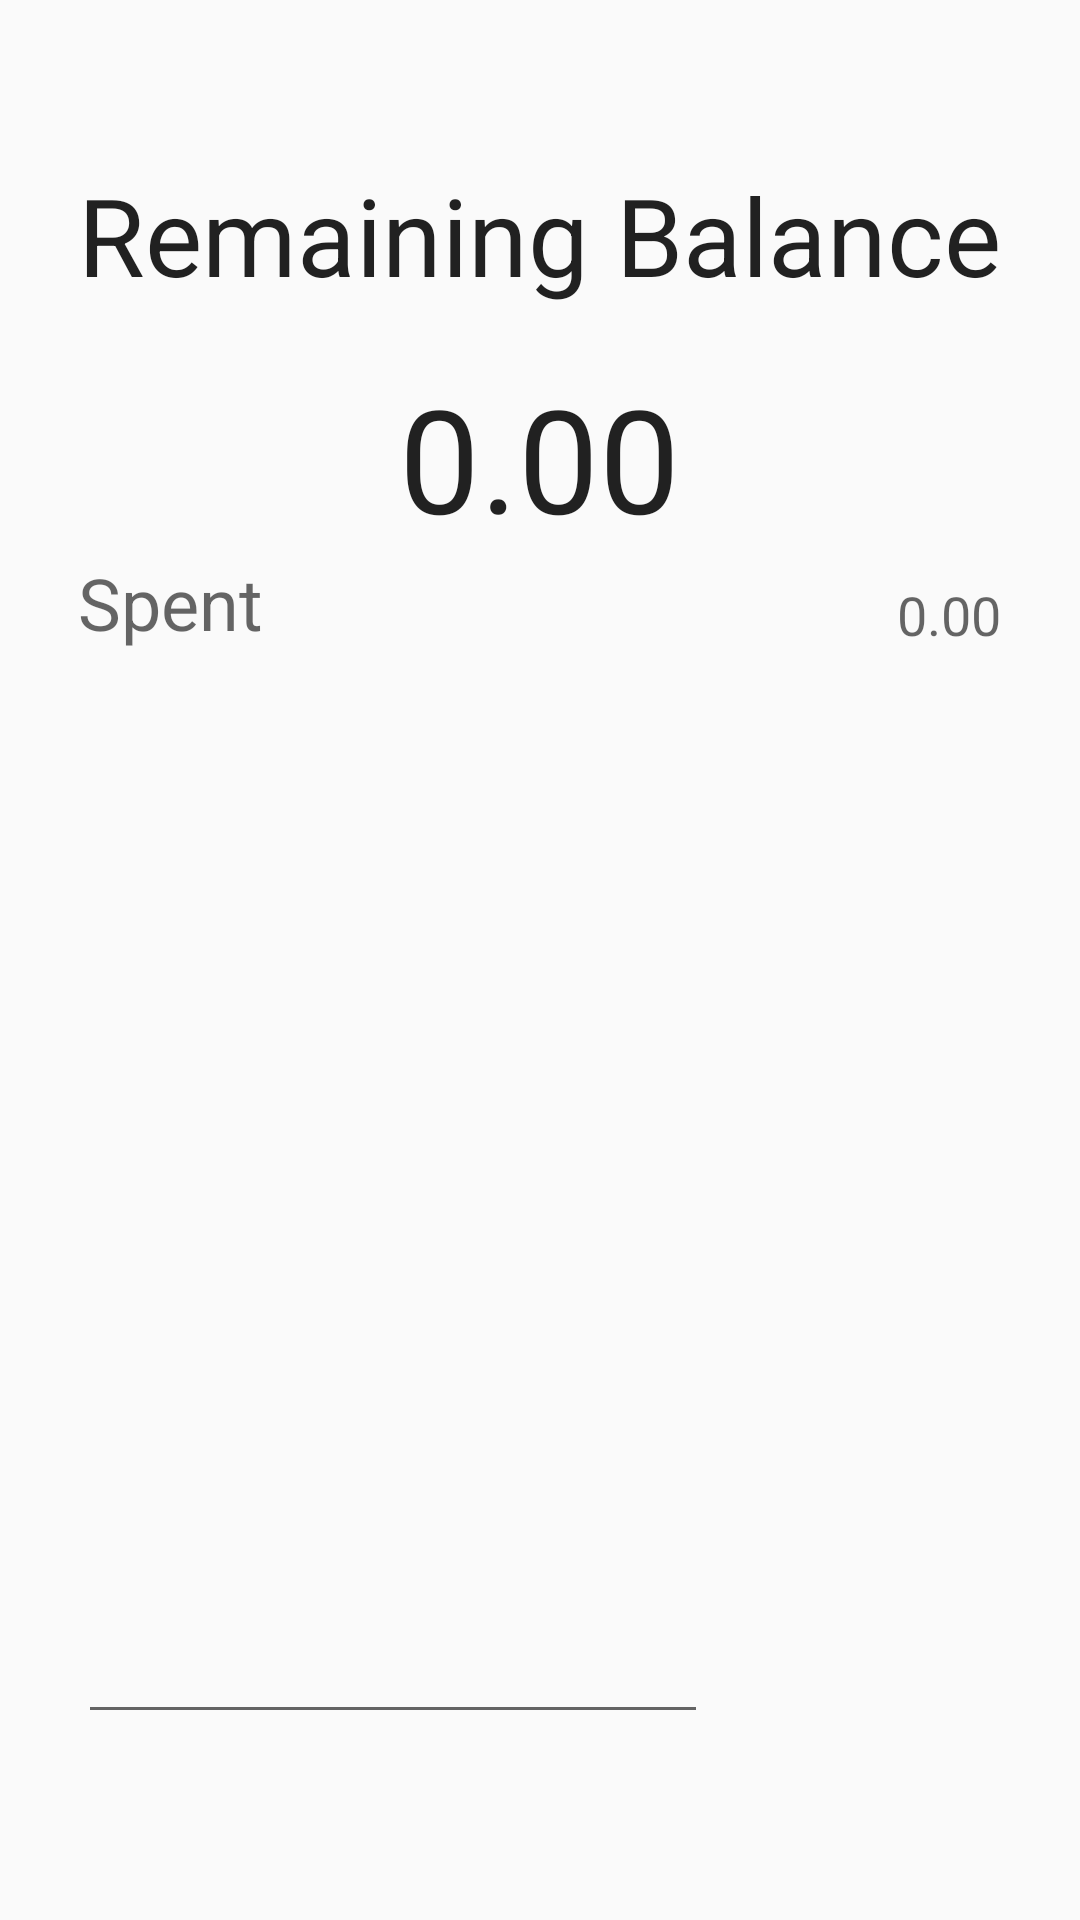

The Android layout XML behind this screen, and the referenced resources:
<!-- AndroidManifest.xml: application theme AppTheme -->
<!-- res/layout/content_main.xml -->
<?xml version="1.0" encoding="utf-8"?>
<RelativeLayout xmlns:android="http://schemas.android.com/apk/res/android"
    xmlns:app="http://schemas.android.com/apk/res-auto"
    xmlns:tools="http://schemas.android.com/tools"
    android:layout_width="match_parent"
    android:layout_height="match_parent"
    android:paddingBottom="@dimen/activity_vertical_margin"
    android:paddingLeft="@dimen/activity_horizontal_margin"
    android:paddingRight="@dimen/activity_horizontal_margin"
    android:paddingTop="@dimen/activity_vertical_margin"
    app:layout_behavior="@string/appbar_scrolling_view_behavior"
    tools:context="com.abshake.messcounter.MainActivity"
    tools:showIn="@layout/activity_main">

    <TextView
        android:layout_width="wrap_content"
        android:layout_height="wrap_content"
        android:textAppearance="?android:attr/textAppearanceLarge"
        android:text="Remaining Balance"
        android:id="@+id/remain_string"
        android:layout_alignParentTop="true"
        android:layout_centerHorizontal="true"
        android:textSize="36sp"
        android:layout_marginTop="54dp" />

    <TextView
        android:layout_width="wrap_content"
        android:layout_height="wrap_content"
        android:textAppearance="?android:attr/textAppearanceLarge"
        android:text="0.00"
        android:id="@+id/remain_money"
        android:layout_below="@+id/remain_string"
        android:layout_centerHorizontal="true"
        android:textSize="48sp"
        android:layout_marginTop="18dp" />

    <EditText
        android:layout_width="wrap_content"
        android:layout_height="wrap_content"
        android:inputType="number"
        android:ems="10"
        android:id="@+id/adder"
        android:layout_marginBottom="62dp"
        android:layout_alignParentBottom="true"
        android:layout_alignStart="@+id/spent_string" />

    <TextView
        android:layout_width="wrap_content"
        android:layout_height="wrap_content"
        android:textAppearance="?android:attr/textAppearanceMedium"
        android:text="Spent"
        android:id="@+id/spent_string"
        android:layout_below="@+id/remain_money"
        android:layout_alignStart="@+id/remain_string"
        android:textSize="24sp"/>

    <TextView
        android:layout_width="wrap_content"
        android:layout_height="wrap_content"
        android:textAppearance="?android:attr/textAppearanceMedium"
        android:text="0.00"
        android:id="@+id/spent_money"
        android:layout_alignBottom="@+id/spent_string"
        android:layout_alignEnd="@+id/remain_string" />
</RelativeLayout>
<!-- res/layout/activity_main.xml (included above) -->
<?xml version="1.0" encoding="utf-8"?>
<android.support.design.widget.CoordinatorLayout xmlns:android="http://schemas.android.com/apk/res/android"
    xmlns:app="http://schemas.android.com/apk/res-auto"
    xmlns:tools="http://schemas.android.com/tools"
    android:layout_width="match_parent"
    android:layout_height="match_parent"
    android:fitsSystemWindows="true"
    tools:context="com.abshake.messcounter.MainActivity">

    <android.support.design.widget.AppBarLayout
        android:layout_width="match_parent"
        android:layout_height="wrap_content"
        android:theme="@style/AppTheme.AppBarOverlay">

        <android.support.v7.widget.Toolbar
            android:id="@+id/toolbar"
            android:layout_width="match_parent"
            android:layout_height="?attr/actionBarSize"
            android:background="?attr/colorPrimary"
            app:popupTheme="@style/AppTheme.PopupOverlay" />

    </android.support.design.widget.AppBarLayout>

    <include layout="@layout/content_main" />

    <android.support.design.widget.FloatingActionButton
        android:id="@+id/fab"
        android:layout_width="wrap_content"
        android:layout_height="wrap_content"
        android:layout_gravity="bottom|end"
        android:layout_margin="@dimen/fab_margin"
        android:src="@android:drawable/ic_input_add"
        android:tint="@android:color/white"/>

</android.support.design.widget.CoordinatorLayout>
<!-- resources referenced by this layout -->
<resources>
  <style name="AppTheme.AppBarOverlay" parent="ThemeOverlay.AppCompat.Dark.ActionBar" />
  <style name="AppTheme.PopupOverlay" parent="ThemeOverlay.AppCompat.Light" />
  <style name="AppTheme" parent="Theme.AppCompat.Light.DarkActionBar">
          
          <item name="colorPrimary">@color/colorPrimary</item>
          <item name="colorPrimaryDark">@color/colorAccent</item>
          <item name="colorAccent">@android:color/holo_red_light</item>
      </style>
  <color name="colorPrimary">#2196f3</color>
  <color name="colorAccent">#7986cb</color>
</resources>
